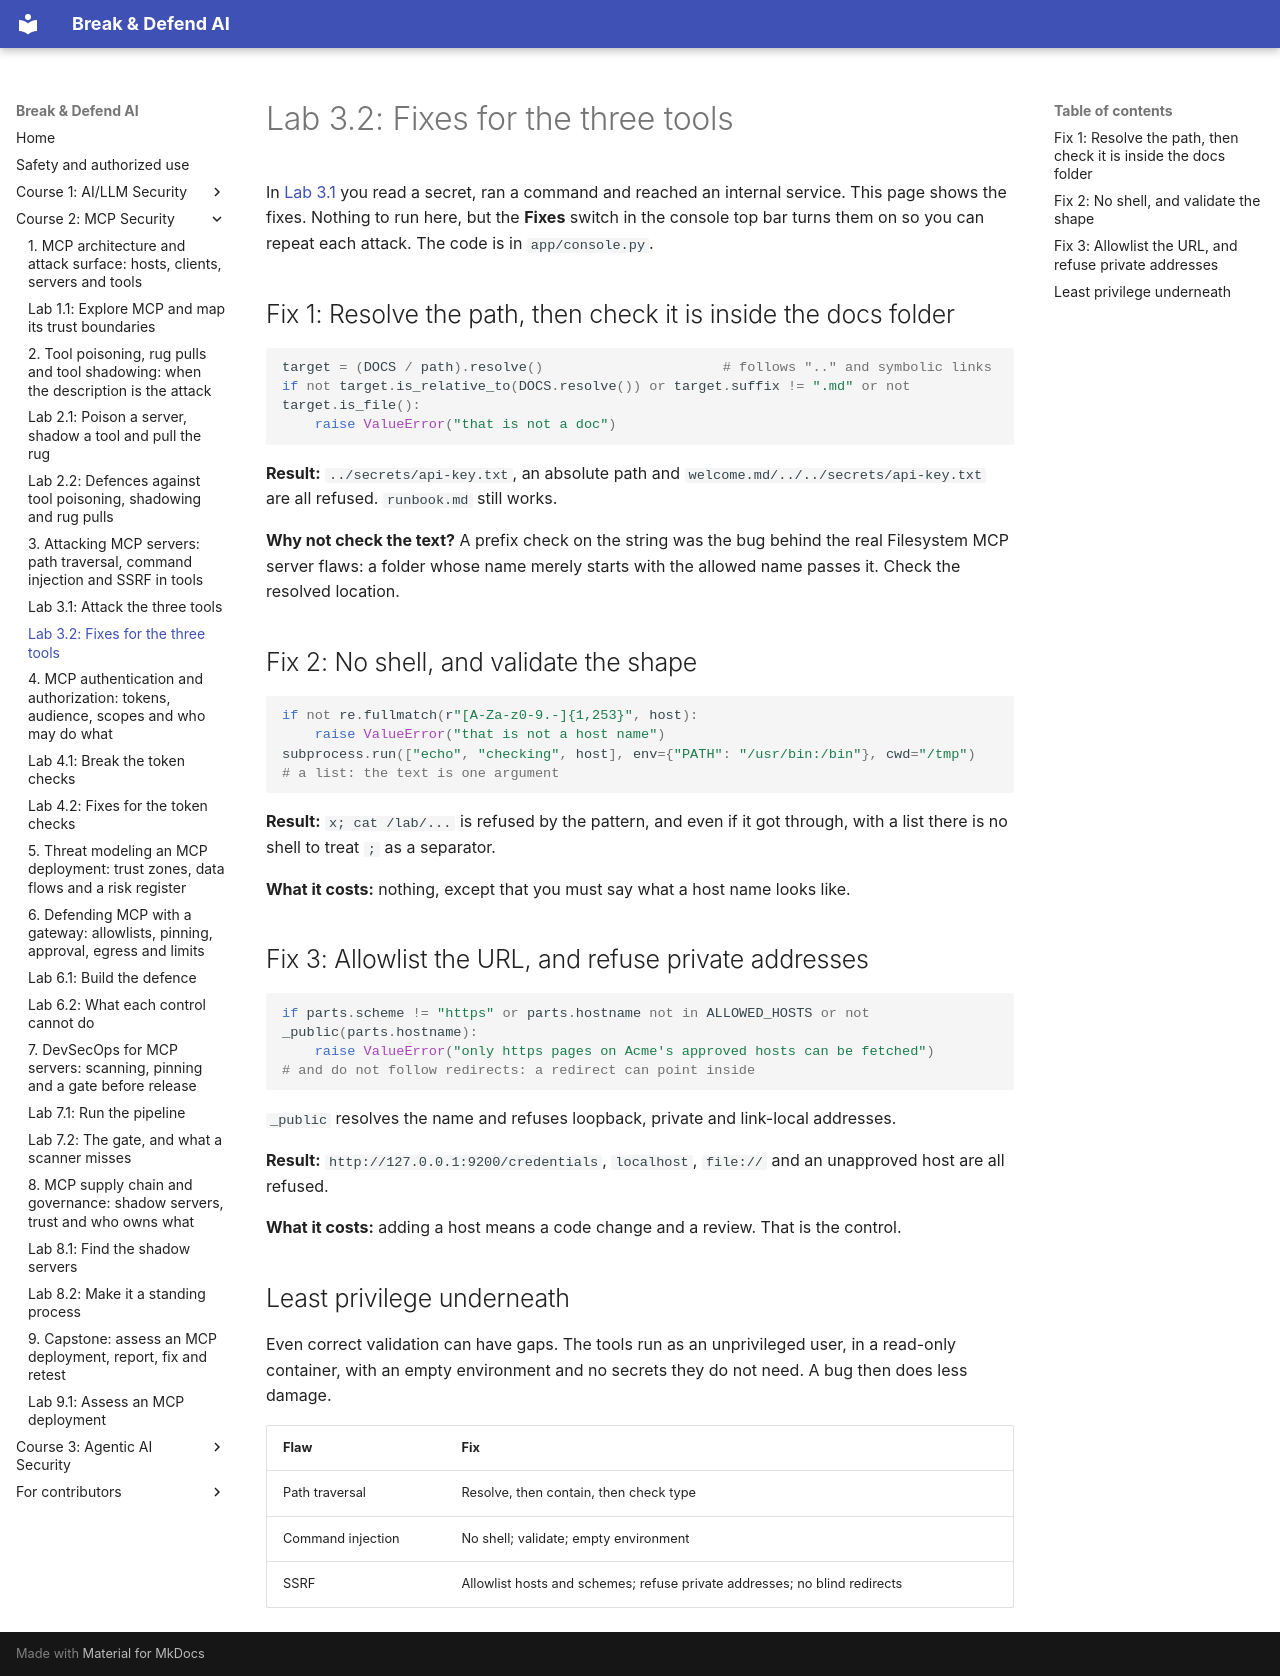

repository: mridulsg/break-and-defend-ai · page: c2/lab-3-2-fixes/index.html · generator: mkdocs

# Lab 3.2: Fixes for the three tools

In [Lab 3.1](lab-3-1-attack-the-tools.md) you read a secret, ran a command and reached an internal service. This page shows the fixes. Nothing to run here, but the **Fixes** switch in the console top bar turns them on so you can repeat each attack. The code is in `app/console.py`.

## Fix 1: Resolve the path, then check it is inside the docs folder

```python
target = (DOCS / path).resolve()                      # follows ".." and symbolic links
if not target.is_relative_to(DOCS.resolve()) or target.suffix != ".md" or not target.is_file():
    raise ValueError("that is not a doc")
```

**Result:** `../secrets/api-key.txt`, an absolute path and `welcome.md/../../secrets/api-key.txt` are all refused. `runbook.md` still works.

**Why not check the text?** A prefix check on the string was the bug behind the real Filesystem MCP server flaws: a folder whose name merely starts with the allowed name passes it. Check the resolved location.

## Fix 2: No shell, and validate the shape

```python
if not re.fullmatch(r"[A-Za-z0-9.-]{1,253}", host):
    raise ValueError("that is not a host name")
subprocess.run(["echo", "checking", host], env={"PATH": "/usr/bin:/bin"}, cwd="/tmp")   # a list: the text is one argument
```

**Result:** `x; cat /lab/...` is refused by the pattern, and even if it got through, with a list there is no shell to treat `;` as a separator.

**What it costs:** nothing, except that you must say what a host name looks like.

## Fix 3: Allowlist the URL, and refuse private addresses

```python
if parts.scheme != "https" or parts.hostname not in ALLOWED_HOSTS or not _public(parts.hostname):
    raise ValueError("only https pages on Acme's approved hosts can be fetched")
# and do not follow redirects: a redirect can point inside
```

`_public` resolves the name and refuses loopback, private and link-local addresses.

**Result:** `http://127.0.0.1:9200/credentials`, `localhost`, `file://` and an unapproved host are all refused.

**What it costs:** adding a host means a code change and a review. That is the control.

## Least privilege underneath

Even correct validation can have gaps. The tools run as an unprivileged user, in a read-only container, with an empty environment and no secrets they do not need. A bug then does less damage.

| Flaw | Fix |
|---|---|
| Path traversal | Resolve, then contain, then check type |
| Command injection | No shell; validate; empty environment |
| SSRF | Allowlist hosts and schemes; refuse private addresses; no blind redirects |
